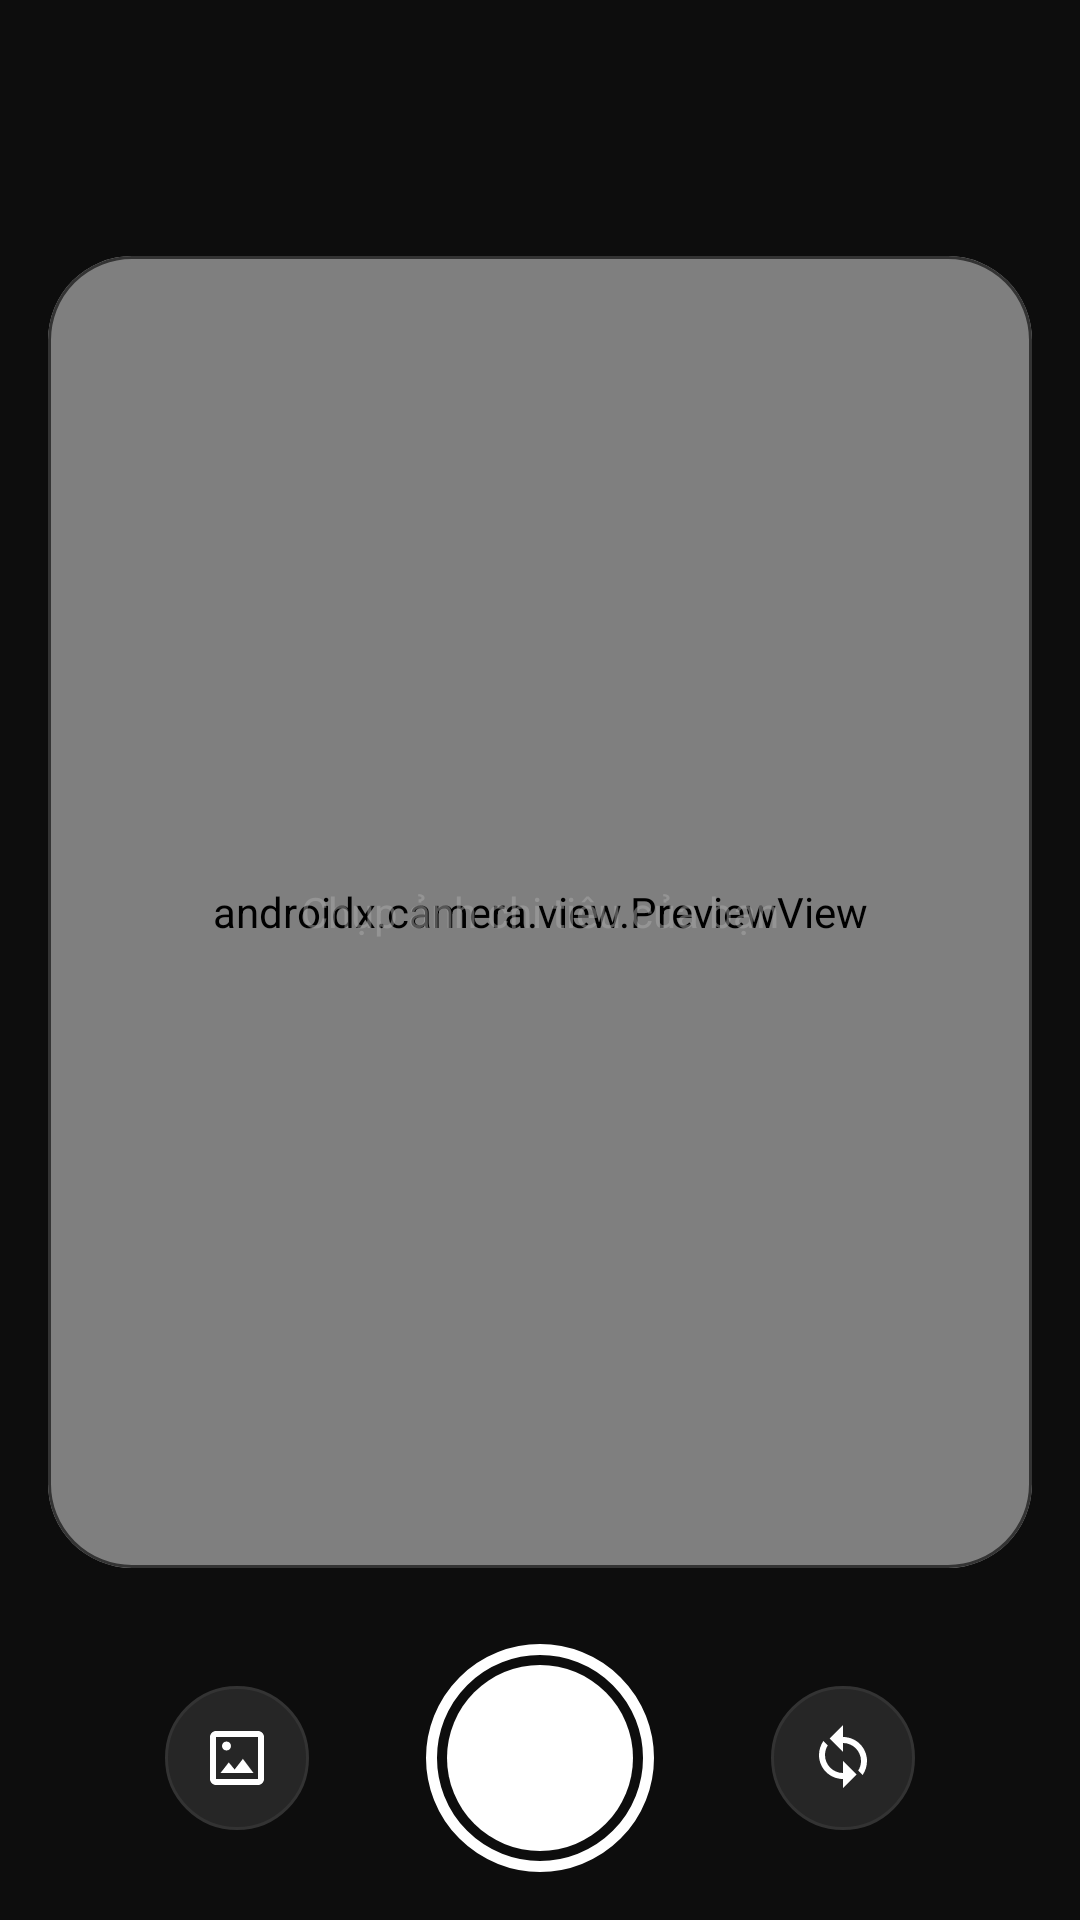

Reconstruct the res/layout file that produces this screen, plus the resources it refers to.
<!-- AndroidManifest.xml: application theme Theme.SmartExpenseTracker -->
<!-- res/layout/page_camera.xml -->
<?xml version="1.0" encoding="utf-8"?>
<androidx.constraintlayout.widget.ConstraintLayout xmlns:android="http://schemas.android.com/apk/res/android"
    xmlns:app="http://schemas.android.com/apk/res-auto"
    android:layout_width="match_parent"
    android:layout_height="match_parent"
    android:background="@color/bg_main"
    android:paddingStart="@dimen/spacing_md"
    android:paddingTop="60dp"
    android:paddingEnd="@dimen/spacing_md"
    android:paddingBottom="@dimen/spacing_xs">

    
    <View
        android:id="@+id/iv_top_avatar"
        android:layout_width="1dp"
        android:layout_height="1dp"
        android:background="@drawable/bg_circle_avatar"
        android:visibility="gone"
        app:layout_constraintStart_toStartOf="parent"
        app:layout_constraintTop_toTopOf="parent" />

    
    <com.google.android.material.card.MaterialCardView
        android:id="@+id/card_viewfinder"
        android:layout_width="0dp"
        android:layout_height="0dp"
        android:layout_marginTop="@dimen/spacing_sm"
        android:layout_marginBottom="@dimen/spacing_sm"
        app:cardBackgroundColor="@color/bg_surface"
        app:cardCornerRadius="@dimen/corner_camera"
        app:cardElevation="0dp"
        app:layout_constraintBottom_toTopOf="@id/layout_camera_controls"
        app:layout_constraintDimensionRatio="3:4"
        app:layout_constraintEnd_toEndOf="parent"
        app:layout_constraintStart_toStartOf="parent"
        app:layout_constraintTop_toTopOf="parent"
        app:strokeColor="@color/input_border"
        app:strokeWidth="1dp">

        <FrameLayout
            android:layout_width="match_parent"
            android:layout_height="match_parent">

            
            <androidx.camera.view.PreviewView
                android:id="@+id/preview_view"
                android:layout_width="match_parent"
                android:layout_height="match_parent" />

            
            <ImageView
                android:id="@+id/iv_camera_placeholder"
                android:layout_width="match_parent"
                android:layout_height="match_parent"
                android:background="@color/bg_surface"
                android:contentDescription="@null"
                android:scaleType="centerCrop"
                android:visibility="gone" />

            
            <TextView
                android:id="@+id/tv_camera_hint"
                android:layout_width="wrap_content"
                android:layout_height="wrap_content"
                android:layout_gravity="center"
                android:alpha="0.5"
                android:text="Chụp ảnh chi tiêu của bạn"
                android:textColor="@color/text_secondary"
                android:textSize="@dimen/text_sm" />

        </FrameLayout>
    </com.google.android.material.card.MaterialCardView>

    
    <androidx.constraintlayout.widget.ConstraintLayout
        android:id="@+id/layout_camera_controls"
        android:layout_width="match_parent"
        android:layout_height="wrap_content"
        android:layout_marginBottom="@dimen/spacing_xs"
        app:layout_constraintBottom_toBottomOf="parent"
        app:layout_constraintEnd_toEndOf="parent"
        app:layout_constraintStart_toStartOf="parent">

        <ImageButton
            android:id="@+id/btn_gallery"
            android:layout_width="@dimen/icon_button_size"
            android:layout_height="@dimen/icon_button_size"
            android:background="@drawable/bg_circle_button"
            android:contentDescription="Gallery"
            android:src="@drawable/ic_gallery"
            app:layout_constraintBottom_toBottomOf="@id/layout_shutter"
            app:layout_constraintEnd_toStartOf="@id/layout_shutter"
            app:layout_constraintStart_toStartOf="parent"
            app:layout_constraintTop_toTopOf="@id/layout_shutter" />

        <FrameLayout
            android:id="@+id/layout_shutter"
            android:layout_width="@dimen/shutter_size_outer"
            android:layout_height="@dimen/shutter_size_outer"
            android:clickable="true"
            android:focusable="true"
            app:layout_constraintBottom_toBottomOf="parent"
            app:layout_constraintEnd_toEndOf="parent"
            app:layout_constraintStart_toStartOf="parent"
            app:layout_constraintTop_toTopOf="parent">

            <View
                android:layout_width="@dimen/shutter_size_outer"
                android:layout_height="@dimen/shutter_size_outer"
                android:background="@drawable/ic_shutter_outer" />

            <View
                android:id="@+id/btn_shutter_inner"
                android:layout_width="@dimen/shutter_size_inner"
                android:layout_height="@dimen/shutter_size_inner"
                android:layout_gravity="center"
                android:background="@drawable/ic_shutter_inner" />
        </FrameLayout>

        <ImageButton
            android:id="@+id/btn_flip_camera"
            android:layout_width="@dimen/icon_button_size"
            android:layout_height="@dimen/icon_button_size"
            android:background="@drawable/bg_circle_button"
            android:contentDescription="Flip Camera"
            android:src="@drawable/ic_flip_camera"
            app:layout_constraintBottom_toBottomOf="@id/layout_shutter"
            app:layout_constraintEnd_toEndOf="parent"
            app:layout_constraintStart_toEndOf="@id/layout_shutter"
            app:layout_constraintTop_toTopOf="@id/layout_shutter" />

    </androidx.constraintlayout.widget.ConstraintLayout>

</androidx.constraintlayout.widget.ConstraintLayout>
<!-- resources referenced by this layout -->
<resources>
  <color name="bg_main">#0D0D0D</color>
  <color name="bg_surface">#1A1A1A</color>
  <color name="input_border">#333333</color>
  <color name="text_secondary">#AAAAAA</color>
  <dimen name="corner_camera">28dp</dimen>
  <dimen name="icon_button_size">48dp</dimen>
  <dimen name="shutter_size_inner">62dp</dimen>
  <dimen name="shutter_size_outer">76dp</dimen>
  <dimen name="spacing_md">16dp</dimen>
  <dimen name="spacing_sm">12dp</dimen>
  <dimen name="spacing_xs">8dp</dimen>
  <dimen name="text_sm">14sp</dimen>
  <!-- drawable bg_circle_avatar (drawable) -->
  <?xml version="1.0" encoding="utf-8"?>
  <shape xmlns:android="http://schemas.android.com/apk/res/android"
      android:shape="oval">
      
      <solid android:color="@color/primary_accent" />
  </shape>
  <!-- drawable bg_circle_button (drawable) -->
  <?xml version="1.0" encoding="utf-8"?>
  <shape xmlns:android="http://schemas.android.com/apk/res/android"
      android:shape="oval">
      <solid android:color="@color/bg_surface_elevated" />
      <stroke
          android:width="1dp"
          android:color="@color/input_border" />
  </shape>
  <!-- drawable ic_flip_camera (drawable) -->
  <vector xmlns:android="http://schemas.android.com/apk/res/android"
      android:width="24dp"
      android:height="24dp"
      android:viewportWidth="24"
      android:viewportHeight="24">
  
      
      <path
          android:fillColor="#FFFFFF"
          android:pathData="M12,4V1L7.5,5.5 12,10V7c3.31,0 6,2.69 6,6 0,1.17 -0.34,2.26 -0.92,3.18l1.48,1.48C19.46,16.29 20,14.72 20,13c0,-4.42 -3.58,-8 -8,-8z" />
  
      
      <path
          android:fillColor="#FFFFFF"
          android:pathData="M12,17c-3.31,0 -6,-2.69 -6,-6 0,-1.17 0.34,-2.26 0.92,-3.18L5.44,6.34C4.54,7.71 4,9.28 4,11c0,4.42 3.58,8 8,8v3l4.5,-4.5L12,13v4z" />
  
  
  </vector>
  <!-- drawable ic_gallery (drawable) -->
  <vector xmlns:android="http://schemas.android.com/apk/res/android"
      android:width="24dp"
      android:height="24dp"
      android:viewportWidth="24"
      android:viewportHeight="24">
      
      <path
          android:fillColor="#FFFFFF"
          android:pathData="M19,3H5C3.9,3 3,3.9 3,5v14c0,1.1 0.9,2 2,2h14c1.1,0 2,-0.9 2,-2V5c0,-1.1 -0.9,-2 -2,-2zm0,16H5V5h14v14zm-5.04,-6.71l-2.75,3.54 -1.96,-2.36L6.5,17h11l-3.54,-4.71zM8.5,9.5c0.83,0 1.5,-0.67 1.5,-1.5S9.33,6.5 8.5,6.5 7,7.17 7,8s0.67,1.5 1.5,1.5z"/>
  </vector>
  <!-- drawable ic_shutter_inner (drawable) -->
  <?xml version="1.0" encoding="utf-8"?>
  <shape xmlns:android="http://schemas.android.com/apk/res/android"
      android:shape="oval">
      <solid android:color="@color/white" />
      <size
          android:width="52dp"
          android:height="52dp" />
  </shape>
  <!-- drawable ic_shutter_outer (drawable) -->
  <?xml version="1.0" encoding="utf-8"?>
  <shape xmlns:android="http://schemas.android.com/apk/res/android"
      android:shape="oval">
      <stroke
          android:width="3.5dp"
          android:color="@color/white" />
      <solid android:color="@color/transparent" />
      <size
          android:width="68dp"
          android:height="68dp" />
  </shape>
  <color name="primary_accent">#FFE600</color>
  <color name="bg_surface_elevated">#262626</color>
  <color name="white">#FFFFFF</color>
  <color name="transparent">#00000000</color>
  <color name="primary_accent_variant">#FFD000</color>
  <color name="on_primary_accent">#000000</color>
  <color name="text_primary">#FFFFFF</color>
</resources>
